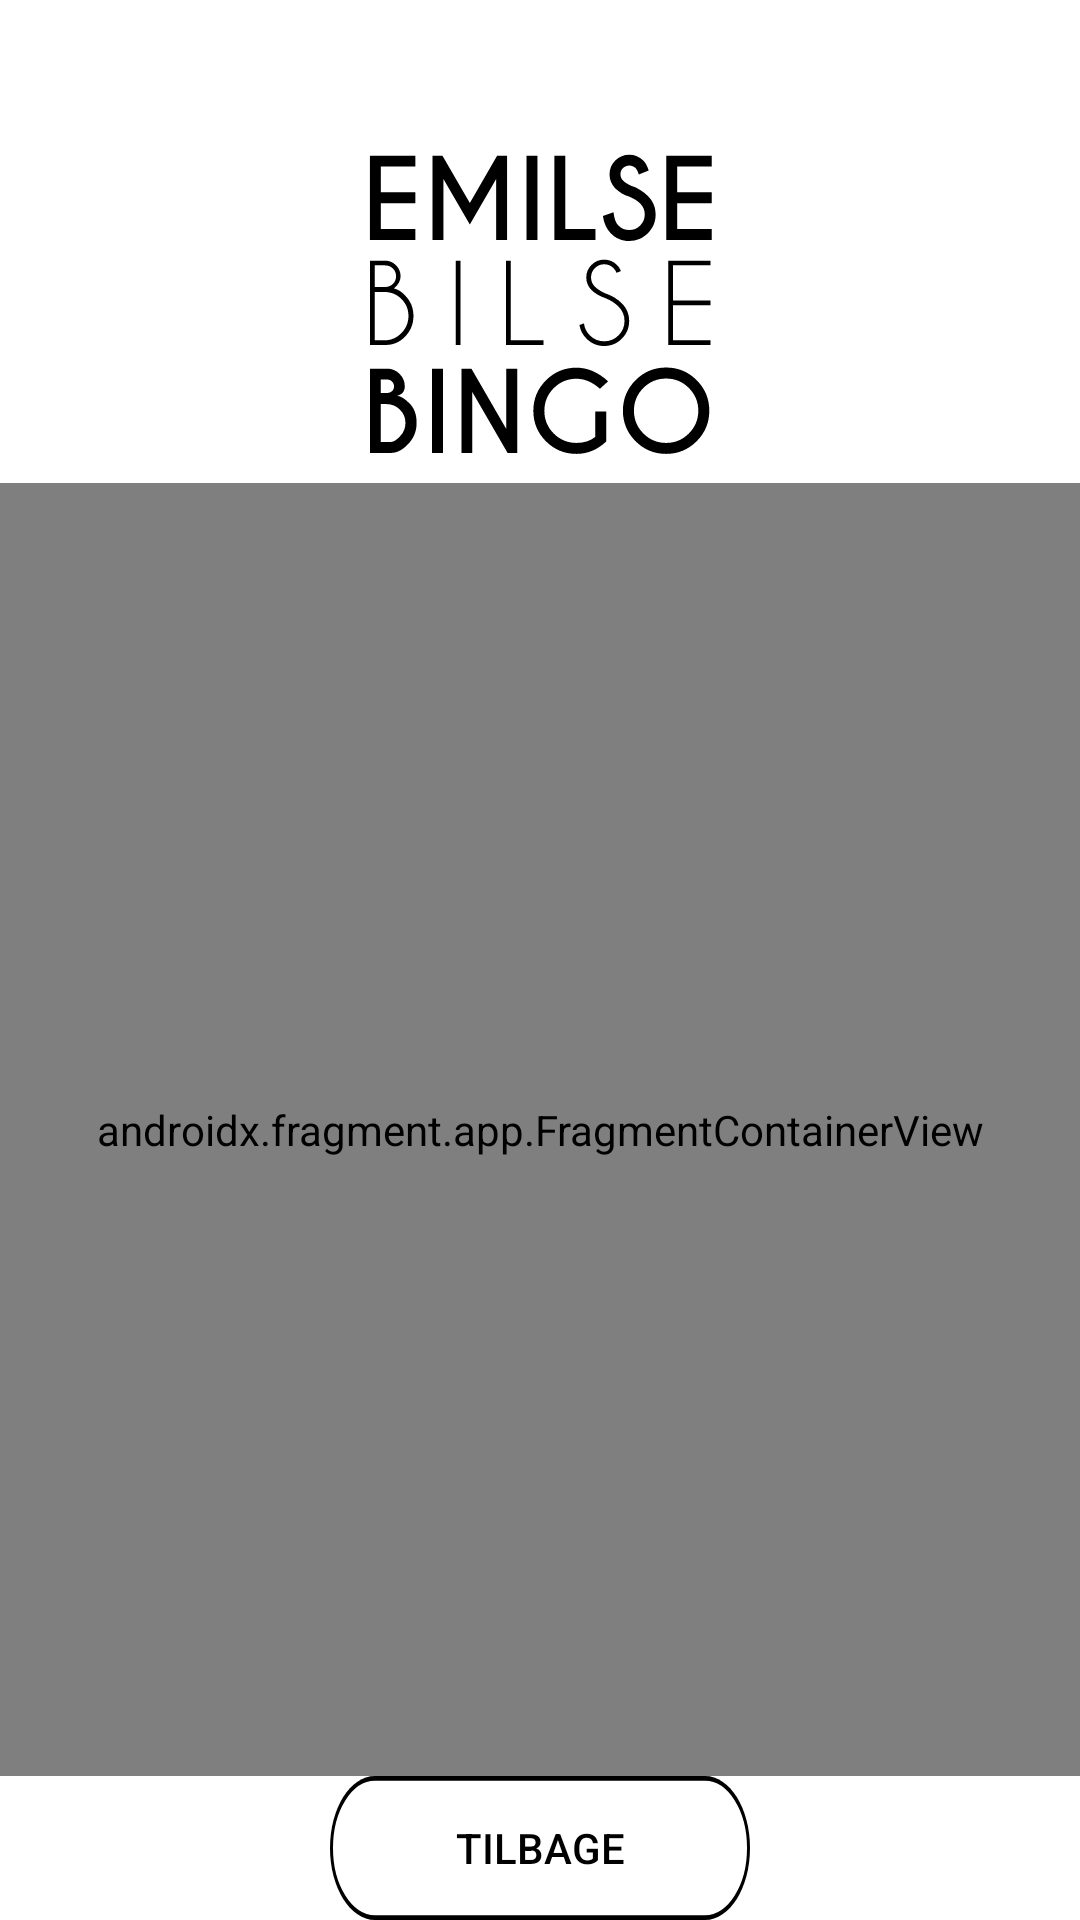

Android layout source for this screen:
<!-- AndroidManifest.xml: activity theme Theme.EmilBingo.NoActionBar -->
<!-- res/layout/activity_bingo.xml -->
<?xml version="1.0" encoding="utf-8"?>
<androidx.constraintlayout.widget.ConstraintLayout xmlns:android="http://schemas.android.com/apk/res/android"
    xmlns:app="http://schemas.android.com/apk/res-auto"
    xmlns:tools="http://schemas.android.com/tools"
    android:layout_width="match_parent"
    android:layout_height="match_parent"
    android:background="@color/white"
    tools:context=".BingoActivity">

    <ImageView
        android:id="@+id/imageView2"
        android:layout_width="wrap_content"
        android:layout_height="wrap_content"
        android:layout_marginTop="44dp"
        app:layout_constraintEnd_toEndOf="parent"
        app:layout_constraintStart_toStartOf="parent"
        app:layout_constraintTop_toTopOf="parent"
        app:srcCompat="@drawable/ic_logo" />

    <androidx.fragment.app.FragmentContainerView
        android:id="@+id/boardFragment"
        android:name="com.example.emilbingo.MenuFragment"
        android:layout_width="0dp"
        android:layout_height="0dp"
        app:layout_constraintBottom_toTopOf="@+id/btnBack"
        app:layout_constraintEnd_toEndOf="parent"
        app:layout_constraintStart_toStartOf="parent"
        app:layout_constraintTop_toBottomOf="@+id/imageView2"
        tools:layout="@layout/fragment_menu" />

    <Button
        android:id="@+id/btnBack"
        android:layout_width="wrap_content"
        android:layout_height="wrap_content"
        android:text="tilbage"
        android:textColor="@color/black"
        android:background="@drawable/knapstyle"
        app:layout_constraintBottom_toBottomOf="parent"
        app:layout_constraintEnd_toEndOf="parent"
        app:layout_constraintStart_toStartOf="parent" />

</androidx.constraintlayout.widget.ConstraintLayout>
<!-- res/layout/fragment_menu.xml (included above) -->
<?xml version="1.0" encoding="utf-8"?>
<androidx.constraintlayout.widget.ConstraintLayout xmlns:android="http://schemas.android.com/apk/res/android"
    xmlns:app="http://schemas.android.com/apk/res-auto"
    xmlns:tools="http://schemas.android.com/tools"
    android:id="@+id/frameLayout"
    android:layout_width="wrap_content"
    android:layout_height="wrap_content"
    tools:context=".MenuFragment">

    <Button
        android:id="@+id/start2"
        android:layout_width="wrap_content"
        android:layout_height="wrap_content"
        android:layout_marginBottom="256dp"
        android:background="@drawable/knapstyle"
        android:text="Start"
        android:textColor="@color/black"
        app:layout_constraintBottom_toTopOf="@+id/Luk"
        app:layout_constraintEnd_toEndOf="parent"
        app:layout_constraintHorizontal_bias="0.498"
        app:layout_constraintStart_toStartOf="parent" />
</androidx.constraintlayout.widget.ConstraintLayout>
<!-- resources referenced by this layout -->
<resources>
  <!-- drawable ic_logo: vector/xml drawable (drawable, 5919 chars, omitted) -->
  <!-- drawable knapstyle (drawable) -->
  <vector
      xmlns:android="http://schemas.android.com/apk/res/android"
      xmlns:aapt="http://schemas.android.com/aapt"
      android:width="140dp"
      android:height="30dp"
      android:viewportWidth="140"
      android:viewportHeight="30"
      >
  
      <group>
  
          <clip-path
              android:pathData="M15 0H125C133.284 0 140 6.71573 140 15C140 23.2843 133.284 30 125 30H15C6.71573 30 0 23.2843 0 15C0 6.71573 6.71573 0 15 0Z"
              />
  
          <path
              android:pathData="M0 0V30H140V0"
              android:fillColor="#00FFFFFF"
              />
  
          <path
              android:pathData="M15 0H125C133.284 0 140 6.71573 140 15C140 23.2843 133.284 30 125 30H15C6.71573 30 0 23.2843 0 15C0 6.71573 6.71573 0 15 0Z"
              android:strokeWidth="2"
              android:strokeColor="#000000"
              />
  
      </group>
  
  </vector>
  <style name="Theme.EmilBingo.NoActionBar">
          <item name="windowActionBar">false</item>
          <item name="windowNoTitle">true</item>
          <item name="android:windowTranslucentStatus">true</item>
          <item name="android:windowTranslucentNavigation">true</item>
          <item name="android:fitsSystemWindows">true</item>
      </style>
  <!-- not gathered from this repository: default colours our renderer supplied (Android Studio template values) -->
  <color name="black">#FF000000</color>
  <color name="white">#FFFFFFFF</color>
</resources>
